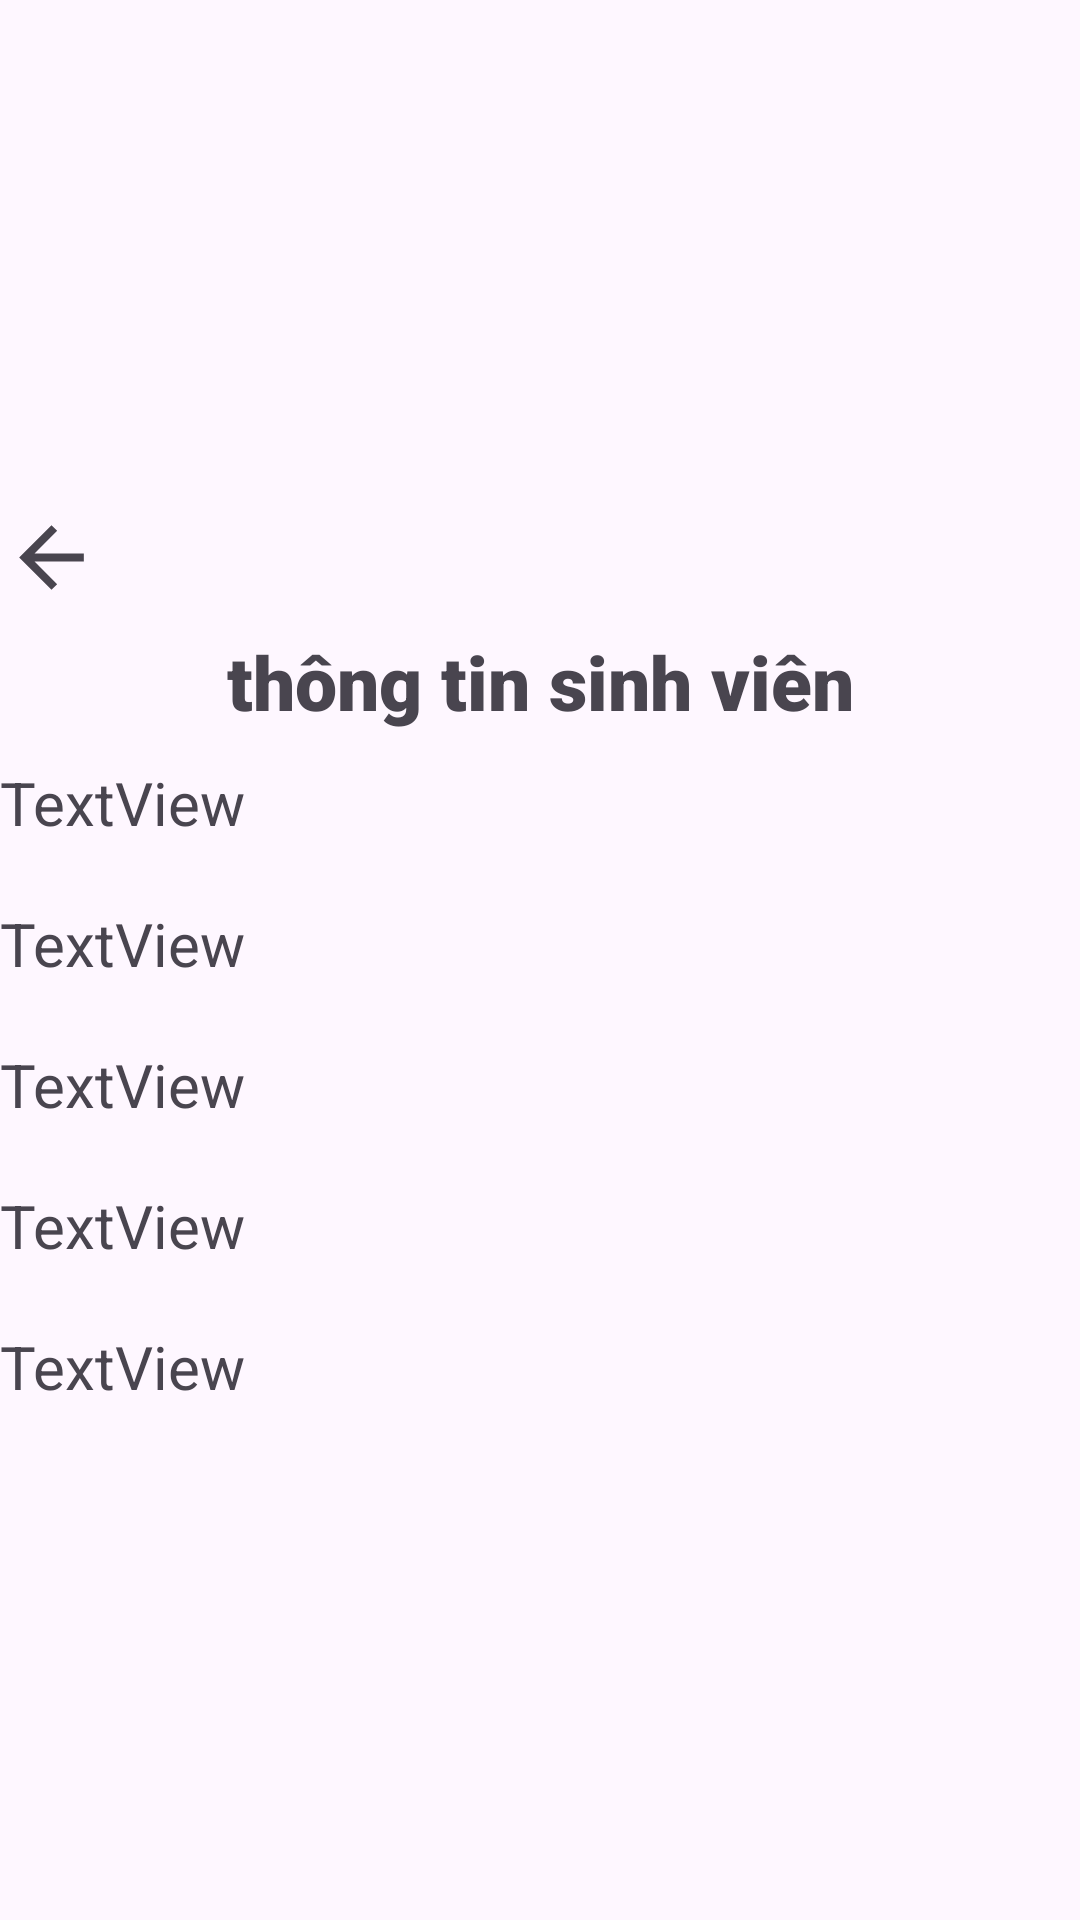

This screen was rendered from an Android layout file. Write that file and the resources it references.
<!-- AndroidManifest.xml: application theme Theme.Baitest -->
<!-- res/layout/activity_main3.xml -->
<?xml version="1.0" encoding="utf-8"?>
<LinearLayout xmlns:android="http://schemas.android.com/apk/res/android"
    xmlns:app="http://schemas.android.com/apk/res-auto"
    xmlns:tools="http://schemas.android.com/tools"
    android:id="@+id/main"
    android:layout_width="match_parent"
    android:layout_height="match_parent"
    android:layout_marginHorizontal="20dp"
    android:gravity="center"
    android:orientation="vertical"

    tools:context=".MainActivity3">

    <LinearLayout

        android:layout_width="match_parent"
        android:layout_height="wrap_content"
        android:layout_marginStart="1dp"
        android:layout_marginTop="1dp"
        android:layout_marginEnd="1dp"
        android:layout_marginBottom="1dp"
        android:orientation="horizontal"
        app:layout_constraintBottom_toTopOf="@+id/list_item"
        app:layout_constraintEnd_toEndOf="parent"
        app:layout_constraintStart_toStartOf="parent"
        app:layout_constraintTop_toTopOf="parent">

        <ImageView
            android:id="@+id/btn_exit"
            android:layout_width="1dp"
            android:layout_height="match_parent"
            android:layout_weight="0.1"

            app:srcCompat="?attr/actionModeCloseDrawable" />

        <TextView
            android:id="@+id/textView1"
            android:layout_width="wrap_content"
            android:layout_height="wrap_content"
            android:layout_marginLeft="10dp"
            android:layout_marginTop="23dp"
            android:layout_weight="1"
            android:textSize="18dp" />

    </LinearLayout>

    <LinearLayout
        android:layout_width="match_parent"
        android:layout_height="wrap_content"
        android:orientation="vertical">

        <TextView
            android:id="@+id/textView8"
            android:layout_width="match_parent"
            android:layout_height="wrap_content"
            android:textSize="25sp"
            android:textAlignment="center"
            android:fontFamily="sans-serif-black"
            android:textFontWeight="900"
            android:text="thông tin sinh viên" />

        <TextView
            android:id="@+id/textView3"
            android:layout_width="match_parent"
            android:layout_height="wrap_content"
            android:paddingVertical="10dp"
            android:text="TextView"
            android:textSize="20sp" />

        <TextView
            android:id="@+id/textView4"
            android:layout_width="match_parent"
            android:layout_height="wrap_content"
            android:paddingVertical="10dp"
            android:text="TextView"
            android:textSize="20sp" />

        <TextView
            android:id="@+id/textView5"
            android:layout_width="match_parent"
            android:layout_height="wrap_content"
            android:paddingVertical="10dp"
            android:text="TextView"
            android:textSize="20sp" />

        <TextView
            android:id="@+id/textView6"
            android:layout_width="match_parent"
            android:layout_height="wrap_content"
            android:paddingVertical="10dp"
            android:text="TextView"
            android:textSize="20sp" />

        <TextView
            android:id="@+id/textView7"
            android:layout_width="match_parent"
            android:layout_height="wrap_content"
            android:paddingVertical="10dp"
            android:text="TextView"
            android:textSize="20sp" />
    </LinearLayout>

</LinearLayout>
<!-- resources referenced by this layout -->
<resources>
  <style name="Theme.Baitest" parent="Base.Theme.Baitest" />
  <style name="Base.Theme.Baitest" parent="Theme.Material3.DayNight.NoActionBar">
          
          
      </style>
</resources>
